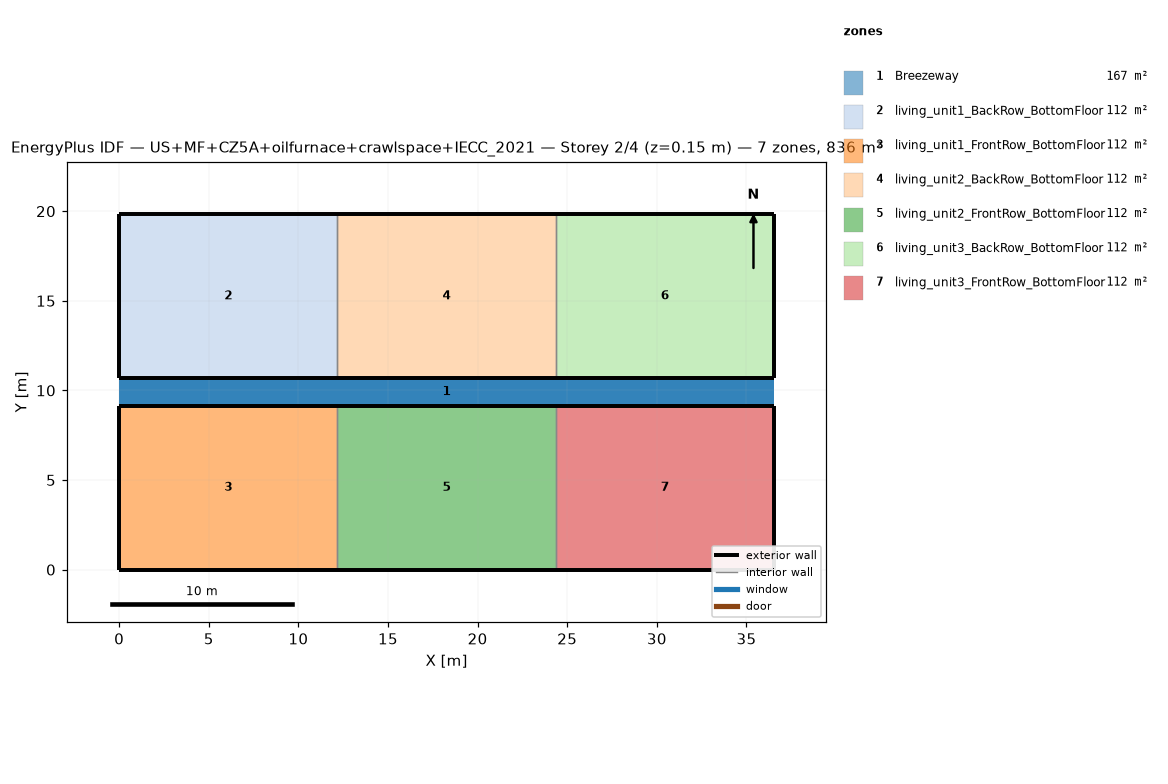
=== STOREY PLAN SPEC (per zone: floor XY polygon, exterior-wall plan segments, windows/doors) ===
zone 1: Breezeway  (167.0 m²)
  floor: (36.54, 9.16) (0.00, 9.16) (0.00, 10.68) (36.54, 10.68)
  floor: (36.54, 9.16) (0.00, 9.16) (0.00, 10.68) (36.54, 10.68)
  floor: (36.54, 9.16) (0.00, 9.16) (0.00, 10.68) (36.54, 10.68)
zone 2: living_unit1_BackRow_BottomFloor  (111.5 m²)
  floor: (12.18, 10.68) (0.00, 10.68) (0.00, 19.84) (12.18, 19.84)
  exterior wall: (0.00, 10.68) – (12.18, 10.68)  [12.2 m]
  exterior wall: (12.18, 19.84) – (0.00, 19.84)  [12.2 m]
  exterior wall: (0.00, 19.84) – (0.00, 10.68)  [9.2 m]
  interior walls: 1
zone 3: living_unit1_FrontRow_BottomFloor  (111.5 m²)
  floor: (12.18, 0.00) (0.00, 0.00) (0.00, 9.16) (12.18, 9.16)
  exterior wall: (0.00, 0.00) – (12.18, 0.00)  [12.2 m]
  exterior wall: (12.18, 9.16) – (0.00, 9.16)  [12.2 m]
  exterior wall: (0.00, 9.16) – (0.00, 0.00)  [9.2 m]
  interior walls: 1
zone 4: living_unit2_BackRow_BottomFloor  (111.5 m²)
  floor: (24.36, 10.68) (12.18, 10.68) (12.18, 19.84) (24.36, 19.84)
  exterior wall: (12.18, 10.68) – (24.36, 10.68)  [12.2 m]
  exterior wall: (24.36, 19.84) – (12.18, 19.84)  [12.2 m]
  interior walls: 2
zone 5: living_unit2_FrontRow_BottomFloor  (111.5 m²)
  floor: (24.36, 0.00) (12.18, 0.00) (12.18, 9.16) (24.36, 9.16)
  exterior wall: (12.18, 0.00) – (24.36, 0.00)  [12.2 m]
  exterior wall: (24.36, 9.16) – (12.18, 9.16)  [12.2 m]
  interior walls: 2
zone 6: living_unit3_BackRow_BottomFloor  (111.5 m²)
  floor: (36.54, 10.68) (24.36, 10.68) (24.36, 19.84) (36.54, 19.84)
  exterior wall: (24.36, 10.68) – (36.54, 10.68)  [12.2 m]
  exterior wall: (36.54, 10.68) – (36.54, 19.84)  [9.2 m]
  exterior wall: (36.54, 19.84) – (24.36, 19.84)  [12.2 m]
  interior walls: 1
zone 7: living_unit3_FrontRow_BottomFloor  (111.5 m²)
  floor: (36.54, 0.00) (24.36, 0.00) (24.36, 9.16) (36.54, 9.16)
  exterior wall: (24.36, 0.00) – (36.54, 0.00)  [12.2 m]
  exterior wall: (36.54, 0.00) – (36.54, 9.16)  [9.2 m]
  exterior wall: (36.54, 9.16) – (24.36, 9.16)  [12.2 m]
  interior walls: 1

=== DERIVED (storey summary) ===
Building: US+MF+CZ5A+oilfurnace+crawlspace+IECC_2021
Storey: 2 of 4  (floor level z = 0.15 m)
Storey gross floor area: 836.2 m²
Zones on this storey: 7
  - Breezeway: floor 167.0 m²
  - living_unit1_BackRow_BottomFloor: floor 111.5 m²; exterior wall 33.5 m (86.9 m²); WWR 0.0%
  - living_unit1_FrontRow_BottomFloor: floor 111.5 m²; exterior wall 33.5 m (86.9 m²); WWR 0.0%
  - living_unit2_BackRow_BottomFloor: floor 111.5 m²; exterior wall 24.4 m (63.1 m²); WWR 0.0%
  - living_unit2_FrontRow_BottomFloor: floor 111.5 m²; exterior wall 24.4 m (63.1 m²); WWR 0.0%
  - living_unit3_BackRow_BottomFloor: floor 111.5 m²; exterior wall 33.5 m (86.9 m²); WWR 0.0%
  - living_unit3_FrontRow_BottomFloor: floor 111.5 m²; exterior wall 33.5 m (86.9 m²); WWR 0.0%
Zone adjacency (shared interzone walls):
  - living_unit1_BackRow_BottomFloor ↔ living_unit2_BackRow_BottomFloor
  - living_unit1_FrontRow_BottomFloor ↔ living_unit2_FrontRow_BottomFloor
  - living_unit2_BackRow_BottomFloor ↔ living_unit3_BackRow_BottomFloor
  - living_unit2_FrontRow_BottomFloor ↔ living_unit3_FrontRow_BottomFloor